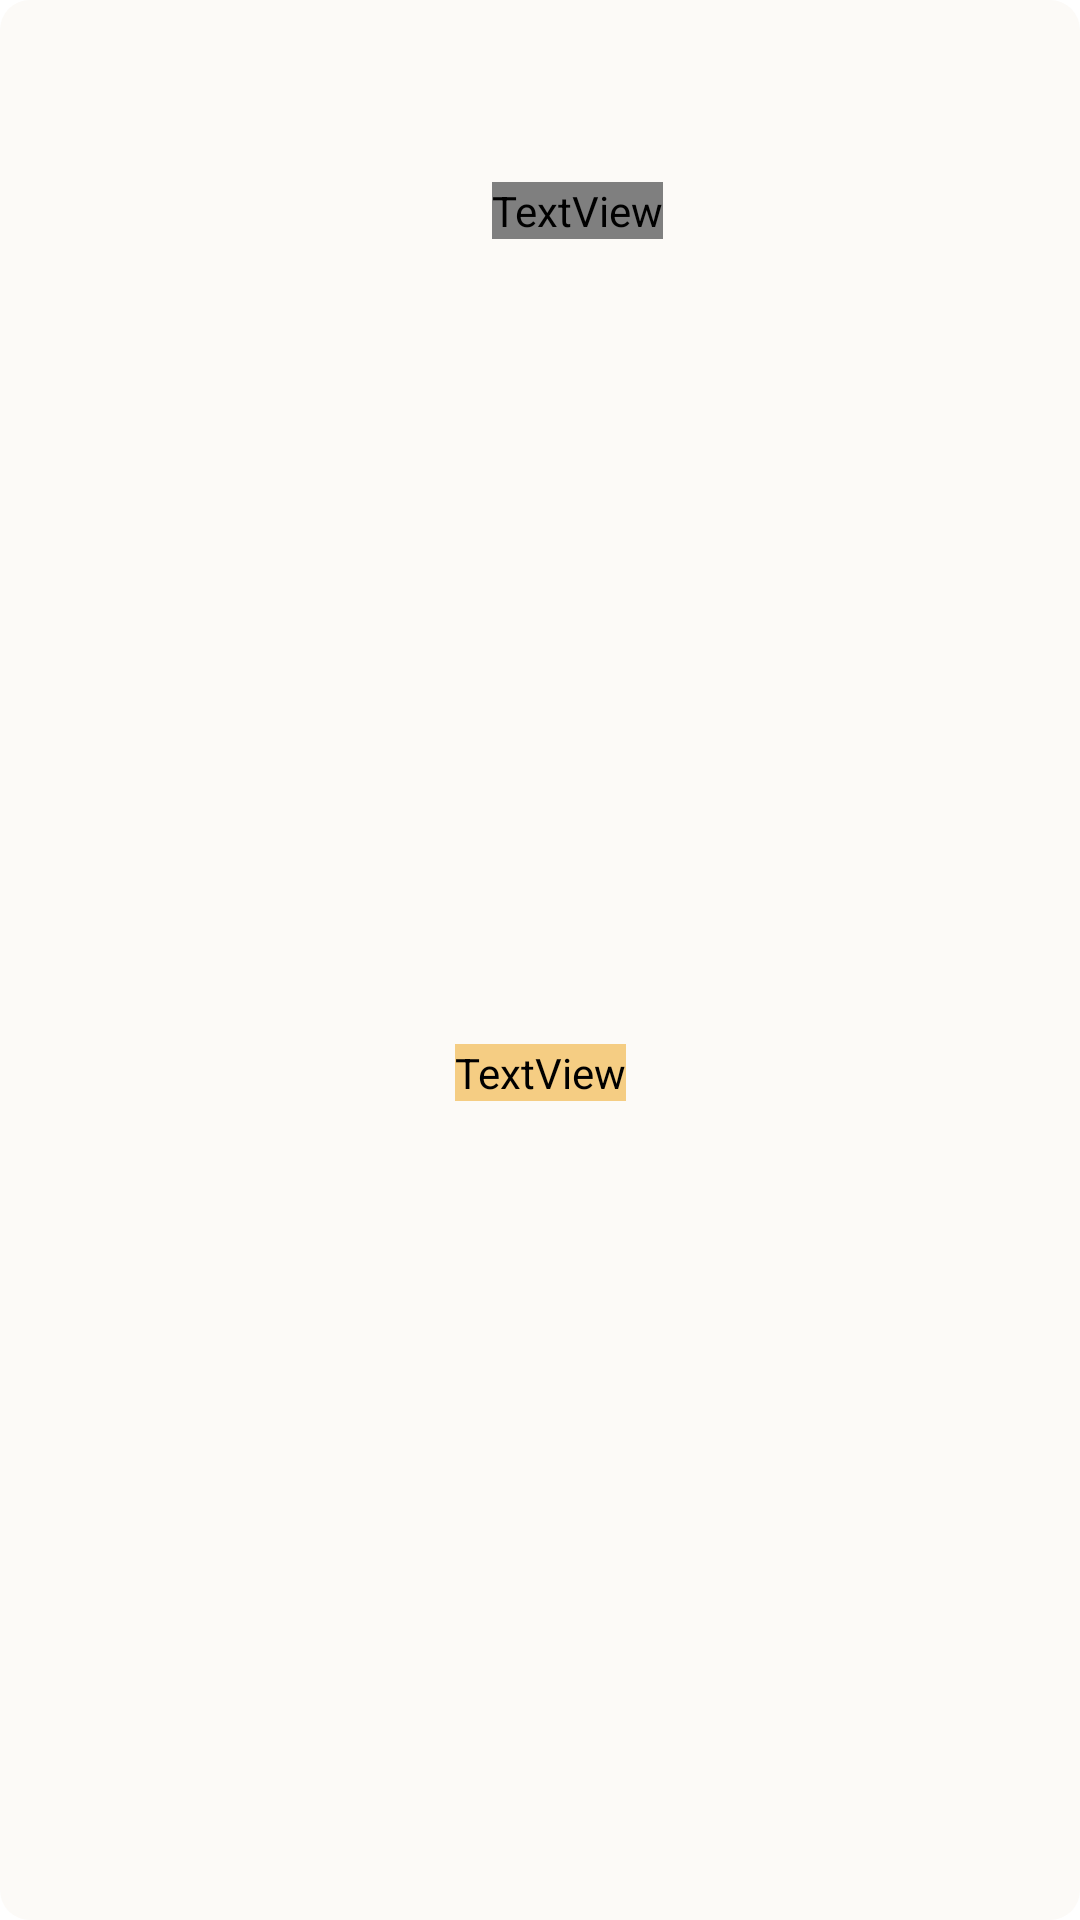

Here is an Android app screen rendered from its layout file. Give the layout XML and the strings, colors and styles it references.
<!-- AndroidManifest.xml: application theme Theme.Taskward -->
<!-- res/layout/reward_item.xml -->
<?xml version="1.0" encoding="utf-8"?>
<androidx.constraintlayout.widget.ConstraintLayout
    xmlns:android="http://schemas.android.com/apk/res/android"
    xmlns:app="http://schemas.android.com/apk/res-auto"
    android:layout_width="160dp"
    android:layout_height="140dp"
    android:background="@drawable/rounded_corners"
    android:padding="5dp"
    android:layout_marginTop="20dp"
    android:layout_marginLeft="20dp">

    <ImageView
        android:id="@+id/rewardIcon"
        android:layout_width="50dp"
        android:layout_height="50dp"
        android:src="@drawable/ic_star"
        app:layout_constraintEnd_toEndOf="parent"
        app:layout_constraintStart_toStartOf="parent"
        app:layout_constraintTop_toTopOf="parent" />

    <androidx.constraintlayout.widget.ConstraintLayout
        android:id="@+id/layoutRewardPoints"
        android:layout_width="wrap_content"
        android:layout_height="wrap_content"
        android:layout_marginTop="5dp"
        app:layout_constraintEnd_toEndOf="parent"
        app:layout_constraintStart_toStartOf="parent"
        app:layout_constraintTop_toBottomOf="@id/rewardIcon">

        <ImageView
            android:id="@+id/rewardPointsIcon"
            android:layout_width="20dp"
            android:layout_height="20dp"
            android:importantForAccessibility="no"
            android:src="@drawable/ic_star"
            android:layout_marginEnd="5dp"
            app:layout_constraintTop_toTopOf="parent"
            app:layout_constraintStart_toStartOf="parent"
            app:layout_constraintEnd_toStartOf="@id/rewardPoints"
            app:layout_constraintBottom_toBottomOf="parent" />

        <TextView
            android:id="@+id/rewardPoints"
            android:layout_width="wrap_content"
            android:layout_height="wrap_content"
            android:fontFamily="@font/outfit_semibold"
            android:textSize="20sp"
            app:layout_constraintTop_toTopOf="parent"
            app:layout_constraintBottom_toBottomOf="parent"
            app:layout_constraintEnd_toEndOf="parent"
            app:layout_constraintStart_toEndOf="@id/rewardPointsIcon" />

    </androidx.constraintlayout.widget.ConstraintLayout>

    <TextView
        android:id="@+id/rewardTitle"
        android:layout_width="wrap_content"
        android:layout_height="wrap_content"
        android:fontFamily="@font/outfit_regular"
        android:textSize="20sp"
        android:textColor="@color/gray_500"
        android:backgroundTint="@color/yellow_500"
        android:gravity="center"
        android:maxLines="2"
        android:ellipsize="end"
        app:layout_constraintTop_toBottomOf="@id/layoutRewardPoints"
        app:layout_constraintEnd_toEndOf="parent"
        app:layout_constraintStart_toStartOf="parent"
        app:layout_constraintBottom_toBottomOf="parent" />
</androidx.constraintlayout.widget.ConstraintLayout>
<!-- resources referenced by this layout -->
<resources>
  <color name="gray_500">#FF515456</color>
  <color name="yellow_500">#FFF5CD83</color>
  <!-- drawable ic_star (drawable) -->
  <vector xmlns:android="http://schemas.android.com/apk/res/android"
      android:width="40dp"
      android:height="40dp"
      android:viewportWidth="24"
      android:viewportHeight="24">
    <path
        android:pathData="M9.153,5.408C10.42,3.136 11.053,2 12,2C12.947,2 13.58,3.136 14.847,5.408L15.175,5.996C15.535,6.642 15.714,6.965 15.995,7.178C16.276,7.391 16.625,7.47 17.324,7.628L17.961,7.772C20.42,8.329 21.65,8.607 21.943,9.548C22.235,10.489 21.397,11.469 19.72,13.43L19.286,13.937C18.81,14.494 18.571,14.773 18.464,15.118C18.357,15.462 18.393,15.834 18.465,16.578L18.531,17.254C18.784,19.871 18.911,21.179 18.145,21.76C17.379,22.342 16.227,21.812 13.924,20.751L13.328,20.477C12.674,20.176 12.347,20.025 12,20.025C11.653,20.025 11.326,20.176 10.672,20.477L10.076,20.751C7.773,21.812 6.621,22.342 5.855,21.76C5.089,21.179 5.216,19.871 5.469,17.254L5.535,16.578C5.607,15.834 5.643,15.462 5.536,15.118C5.429,14.773 5.19,14.494 4.714,13.937L4.28,13.43C2.603,11.469 1.765,10.489 2.057,9.548C2.35,8.607 3.58,8.329 6.04,7.772L6.676,7.628C7.375,7.47 7.724,7.391 8.005,7.178C8.286,6.965 8.466,6.642 8.825,5.996L9.153,5.408Z"
        android:fillColor="#fcfaf7"/>
  </vector>
  <!-- drawable rounded_corners (drawable) -->
  <?xml version="1.0" encoding="utf-8"?>
  <shape xmlns:android="http://schemas.android.com/apk/res/android" android:shape="rectangle">
      <corners android:radius="10dp" />
      <solid android:color="@color/white_100" />
  </shape>
  <style name="Theme.Taskward" parent="Theme.MaterialComponents.DayNight.NoActionBar">
          <item name="colorPrimary">@color/gray_500</item>
          <item name="colorPrimaryVariant">@color/gray_500_50</item>
          <item name="colorOnPrimary">@color/white_100</item>
  
          <item name="colorSecondary">@color/pink_500</item>
          <item name="colorSecondaryVariant">@color/pink_500_50</item>
          <item name="colorOnSecondary">@color/white_100</item>
  
          <item name="android:statusBarColor">?attr/colorPrimaryVariant</item>
  
          <item name="bottomNavigationStyle">@style/CustomBottomNavigationStyle</item>
      </style>
  <color name="white_100">#FFFCFAF7</color>
  <color name="gray_500_50">#80515456</color>
  <color name="pink_500">#FFE18379</color>
  <color name="pink_500_50">#80E18379</color>
  <style name="CustomBottomNavigationStyle" parent="Widget.MaterialComponents.BottomNavigationView">
          <item name="itemIconSize">40dp</item>
          <item name="itemIconTint">@null</item>
          <item name="itemTextColor">?attr/colorOnPrimary</item>
          <item name="backgroundTint">?attr/colorPrimary</item>
      </style>
</resources>
